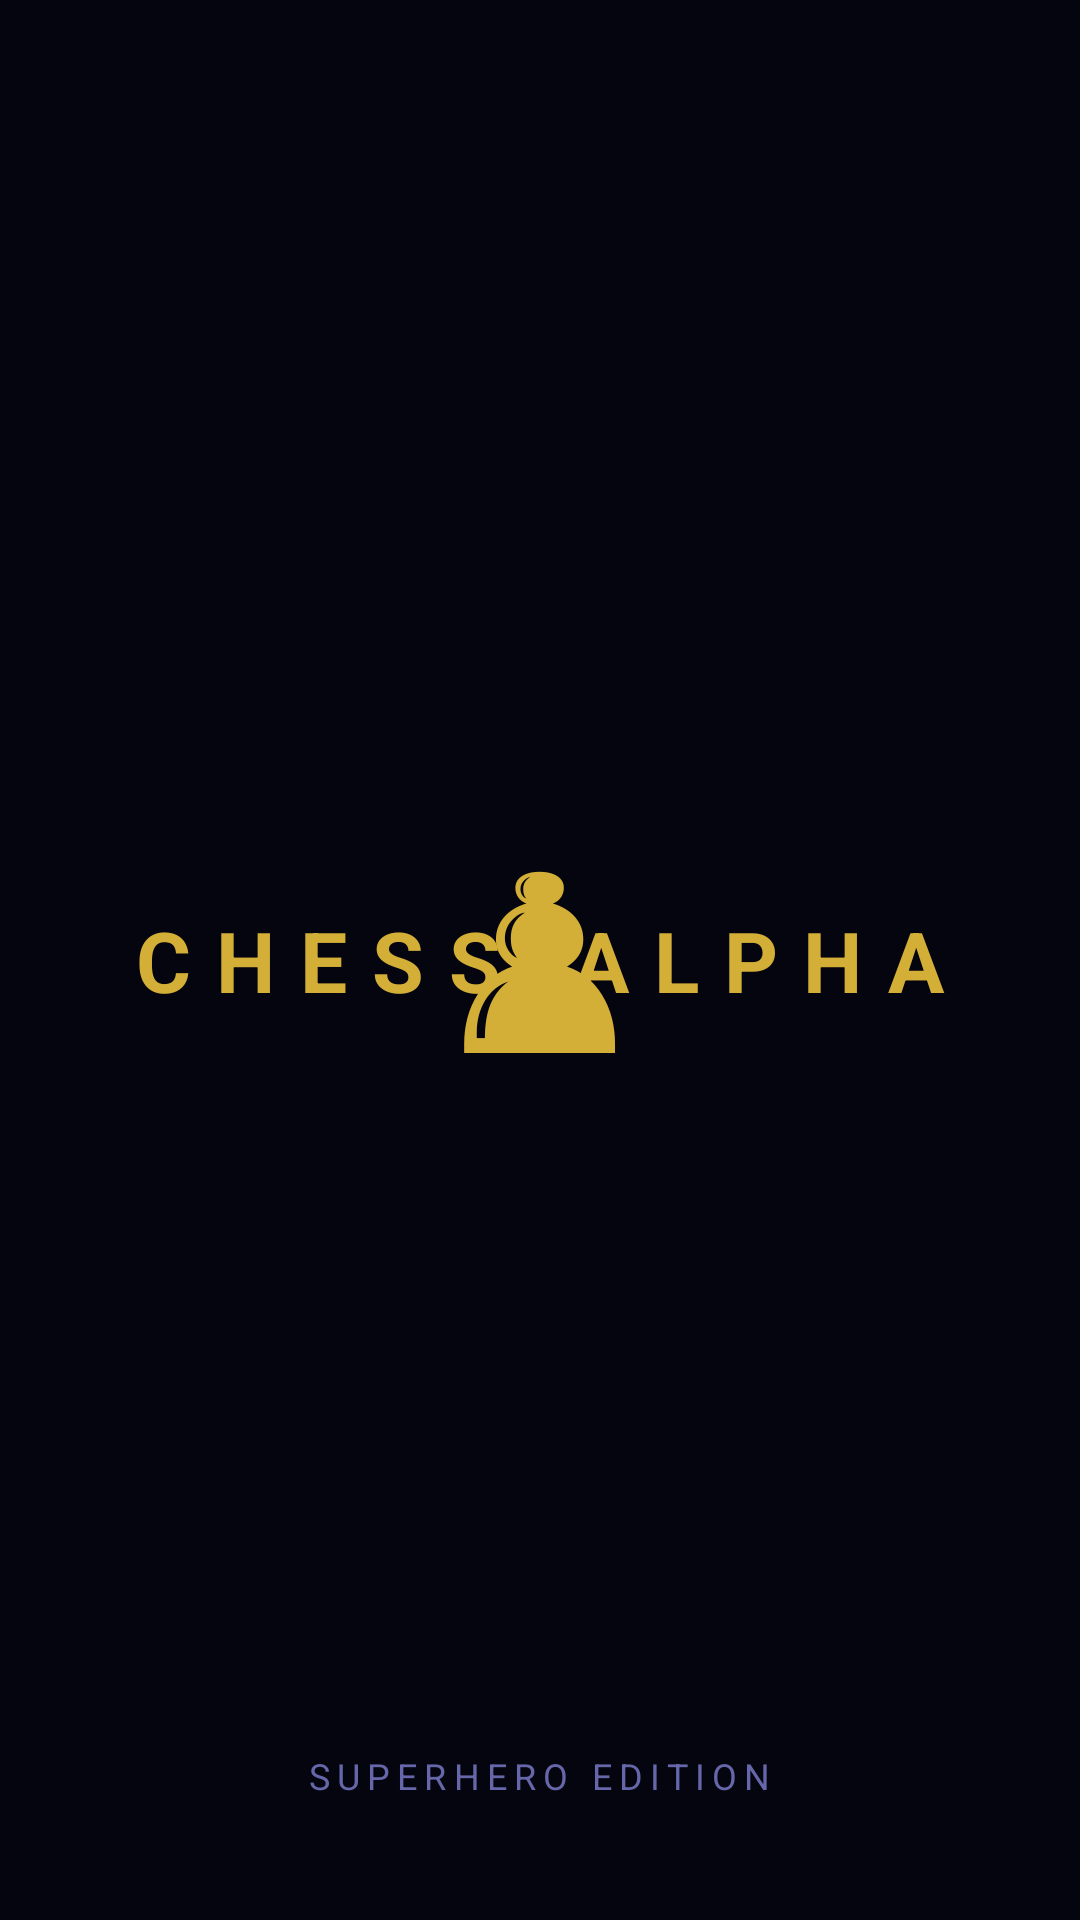

Android layout source for this screen:
<!-- AndroidManifest.xml: activity theme Theme.ChessAlpha.Splash -->
<!-- res/layout/activity_splash.xml -->
<?xml version="1.0" encoding="utf-8"?>
<RelativeLayout xmlns:android="http://schemas.android.com/apk/res/android"
    android:layout_width="match_parent"
    android:layout_height="match_parent"
    android:background="#05050F">

    <TextView
        android:layout_width="wrap_content"
        android:layout_height="wrap_content"
        android:layout_centerInParent="true"
        android:text="♟"
        android:textSize="80sp"
        android:textColor="#D4AF37"/>

    <TextView
        android:layout_width="wrap_content"
        android:layout_height="wrap_content"
        android:layout_centerHorizontal="true"
        android:layout_centerVertical="true"
        android:layout_marginTop="120dp"
        android:text="CHESS ALPHA"
        android:textSize="28sp"
        android:textColor="#D4AF37"
        android:letterSpacing="0.3"
        android:textStyle="bold"/>

    <TextView
        android:layout_width="wrap_content"
        android:layout_height="wrap_content"
        android:layout_centerHorizontal="true"
        android:layout_alignParentBottom="true"
        android:layout_marginBottom="40dp"
        android:text="SUPERHERO EDITION"
        android:textSize="12sp"
        android:textColor="#6666AA"
        android:letterSpacing="0.2"/>

</RelativeLayout>
<!-- resources referenced by this layout -->
<resources>
  <style name="Theme.ChessAlpha.Splash" parent="Theme.AppCompat.NoActionBar">
          <item name="android:windowBackground">@android:color/black</item>
          <item name="android:statusBarColor">#000000</item>
          <item name="android:windowFullscreen">true</item>
      </style>
</resources>
